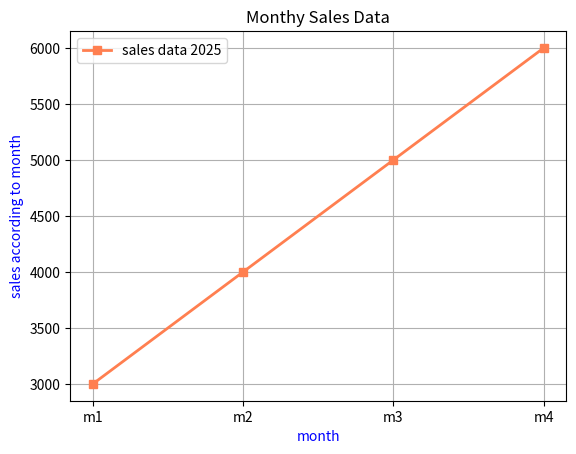

Write the Python code that produced this figure.
import matplotlib.pyplot as plt
month=[1,2,3,4]
sales=[3000,4000,5000,6000]
plt.plot(month,sales,marker='s',linewidth=2,linestyle='solid',color='coral',label='sales data 2025')
plt.xlabel("month",color='blue')
plt.ylabel("sales according to month",color='blue')
plt.title("Monthy Sales Data",color='black')
plt.legend()
#plt.xlim(0,10)
#plt.ylim(1000,8000)
plt.grid(True)
plt.xticks([1,2,3,4],['m1','m2','m3','m4'])
plt.show()